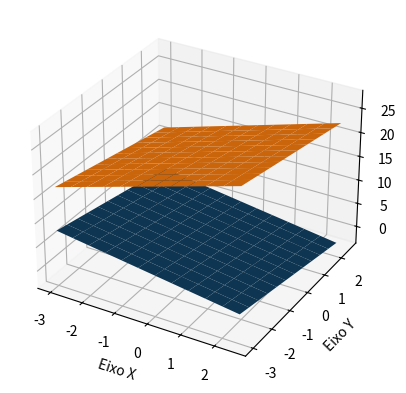

Here is the Python script that generated this plot:
import numpy as np
from mpl_toolkits.mplot3d import Axes3D
import matplotlib.pyplot as plt

def fun (a,b,x,y):
    return a * x - y + b

fig = plt.figure()
ax = fig.add_subplot(111, projection='3d')
funcoesCasco = [-1,2,20,0]
for i in range(2):
  x = y = np.arange(-3.0, 3.0, 0.5)
  X, Y = np.meshgrid(x, y)
  zs = np.array([fun(funcoesCasco[i],funcoesCasco[i+1],x,y) for x,y in zip(np.ravel(X), np.ravel(Y))])
  Z = zs.reshape(X.shape)
  ax.plot_surface(X, Y, Z)

# ax.scatter(X, Y, Z2)
ax.set_xlabel('Eixo X')
ax.set_ylabel('Eixo Y')
ax.set_zlabel('Eixo Z')

plt.show()